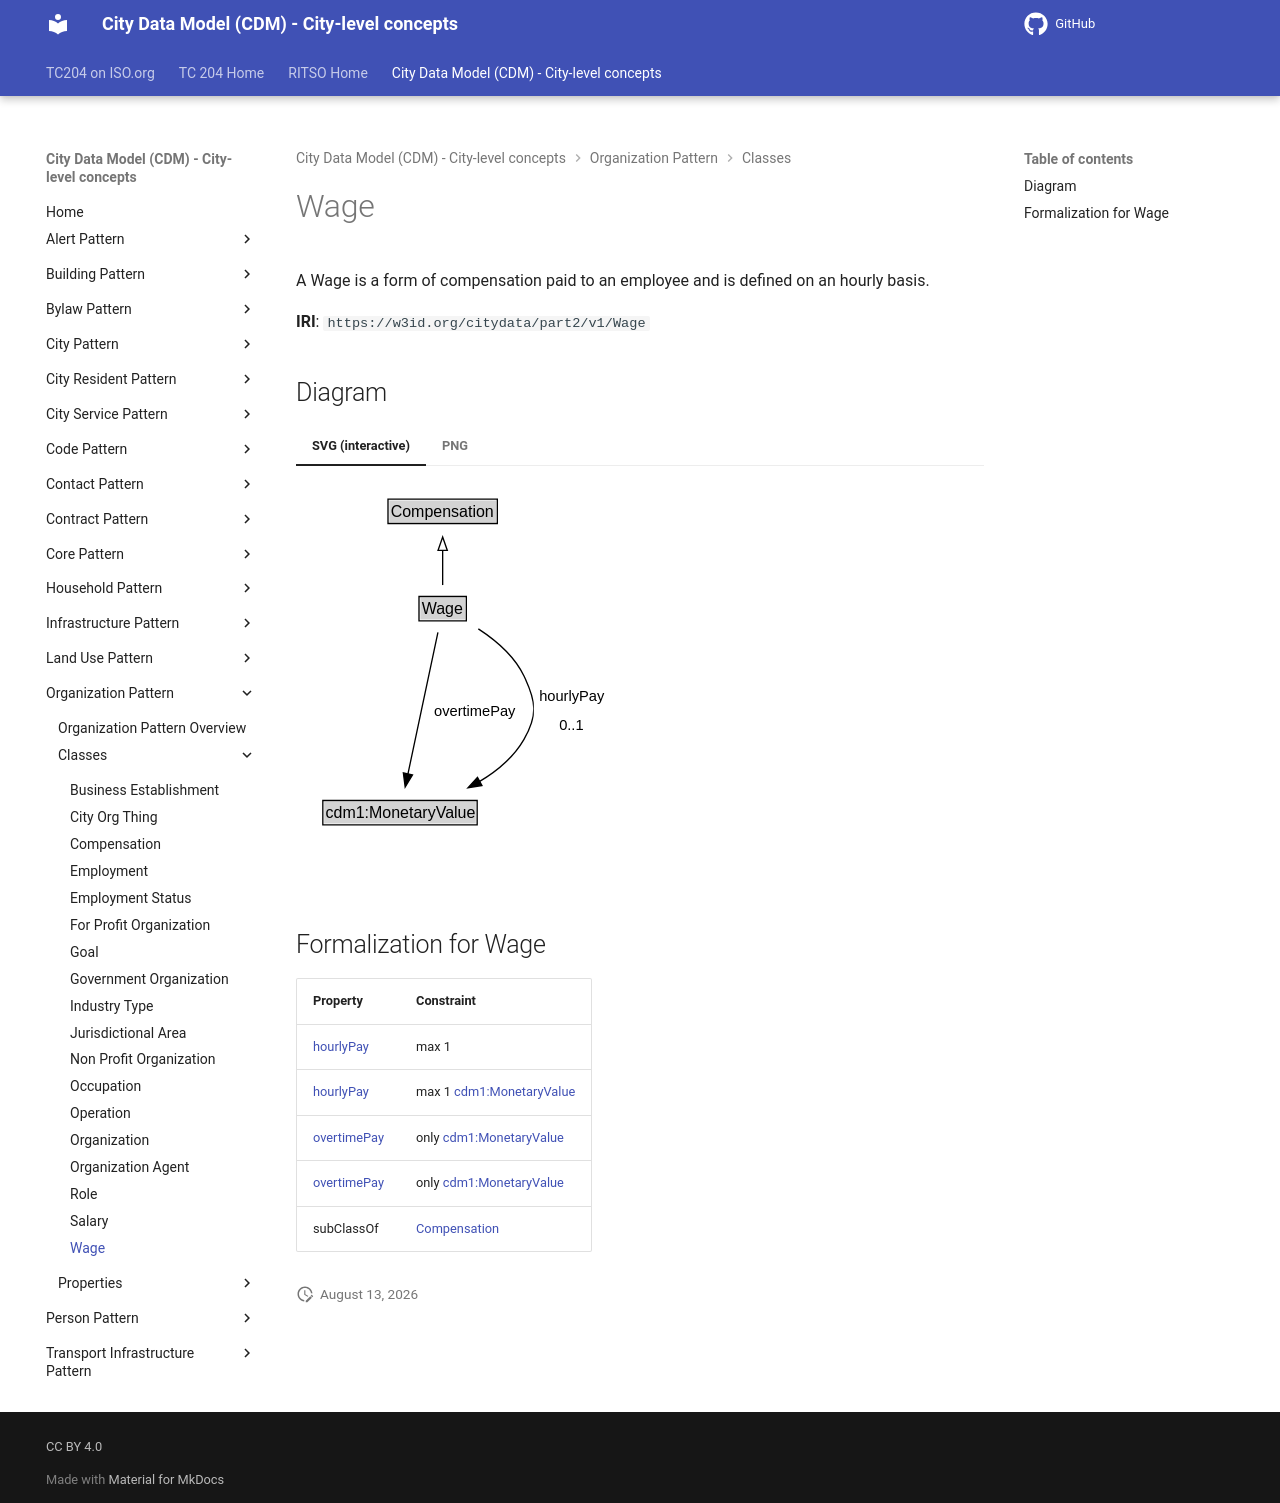

repository: ISO-TC204/ontology-cdm-p2 · page: v1.3.2-alpha.1/classes/Wage/index.html · generator: mkdocs

# Wage

A Wage is a form of compensation paid to an employee and is defined on an hourly basis.

**IRI**: `https://w3id.org/citydata/part2/v1/Wage`


## Diagram

=== "SVG (interactive)"

    <!-- Generated by graphviz version 14.1.3 (20260303.0454)
     -->
    <!-- Pages: 1 -->
    <svg width="238pt" height="286pt"
     viewBox="0.00 0.00 238.00 286.00" xmlns="http://www.w3.org/2000/svg" xmlns:xlink="http://www.w3.org/1999/xlink">
    <g id="graph0" class="graph" transform="scale(1 1) rotate(0) translate(4 282)">
    <polygon fill="white" stroke="none" points="-4,4 -4,-282 234.36,-282 234.36,4 -4,4"/>
    <g id="clust3" class="cluster">
    <title>cluster_associated</title>
    </g>
    <!-- Compensation -->
    <g id="node1" class="node">
    <title>Compensation</title>
    <g id="a_node1"><a xlink:href="../Compensation" xlink:title="&lt;TABLE&gt;">
    <polygon fill="lightgray" stroke="none" points="66,-251.88 66,-268.12 146,-268.12 146,-251.88 66,-251.88"/>
    <text xml:space="preserve" text-anchor="start" x="67" y="-255.88" font-family="Arial" font-size="12.00">Compensation</text>
    <polygon fill="none" stroke="black" points="65,-250.88 65,-269.12 147,-269.12 147,-250.88 65,-250.88"/>
    </a>
    </g>
    </g>
    <!-- Wage -->
    <g id="node2" class="node">
    <title>Wage</title>
    <g id="a_node2"><a xlink:href="../Wage" xlink:title="&lt;TABLE&gt;">
    <polygon fill="lightgray" stroke="none" points="89.25,-178.88 89.25,-195.12 122.75,-195.12 122.75,-178.88 89.25,-178.88"/>
    <text xml:space="preserve" text-anchor="start" x="90.25" y="-182.88" font-family="Arial" font-size="12.00">Wage</text>
    <polygon fill="none" stroke="black" points="88.25,-177.88 88.25,-196.12 123.75,-196.12 123.75,-177.88 88.25,-177.88"/>
    </a>
    </g>
    </g>
    <!-- Wage&#45;&gt;Compensation -->
    <g id="edge1" class="edge">
    <title>Wage&#45;&gt;Compensation</title>
    <path fill="none" stroke="black" d="M106,-204.71C106,-212.47 106,-221.92 106,-230.74"/>
    <polygon fill="none" stroke="black" points="102.5,-230.66 106,-240.66 109.5,-230.66 102.5,-230.66"/>
    </g>
    <!-- Invis -->
    <!-- Wage&#45;&gt;Invis -->
    <!-- cdm1_MonetaryValue -->
    <g id="node4" class="node">
    <title>cdm1_MonetaryValue</title>
    <g id="a_node4"><a xlink:href="https://w3id.org/citydata/part1/v1/MonetaryValue" xlink:title="&lt;TABLE&gt;">
    <polygon fill="lightgray" stroke="none" points="17.12,-25.88 17.12,-42.12 130.88,-42.12 130.88,-25.88 17.12,-25.88"/>
    <text xml:space="preserve" text-anchor="start" x="18.12" y="-29.88" font-family="Arial" font-size="12.00">cdm1:MonetaryValue</text>
    <polygon fill="none" stroke="black" points="16.12,-24.88 16.12,-43.12 131.88,-43.12 131.88,-24.88 16.12,-24.88"/>
    </a>
    </g>
    </g>
    <!-- Wage&#45;&gt;cdm1_MonetaryValue -->
    <g id="edge4" class="edge">
    <title>Wage&#45;&gt;cdm1_MonetaryValue</title>
    <path fill="none" stroke="black" d="M102.45,-169.26C97,-143.53 86.49,-93.95 79.89,-62.77"/>
    <polygon fill="black" stroke="black" points="83.37,-62.35 77.88,-53.29 76.53,-63.8 83.37,-62.35"/>
    <polygon fill="white" stroke="none" points="95.5,-99.75 95.5,-121.25 163.5,-121.25 163.5,-99.75 95.5,-99.75"/>
    <text xml:space="preserve" text-anchor="start" x="99.5" y="-106.75" font-family="Arial" font-size="11.00">overtimePay</text>
    </g>
    <!-- Wage&#45;&gt;cdm1_MonetaryValue -->
    <g id="edge5" class="edge">
    <title>Wage&#45;&gt;cdm1_MonetaryValue</title>
    <path fill="none" stroke="black" d="M132.76,-171.86C145.66,-163.47 159.84,-151.52 167,-136.5 176.08,-117.44 177.53,-107.3 167,-89 159.28,-75.59 146.81,-65.2 133.48,-57.29"/>
    <polygon fill="black" stroke="black" points="135.45,-54.38 125,-52.67 132.11,-60.53 135.45,-54.38"/>
    <polygon fill="white" stroke="none" points="174.36,-89 174.36,-132 230.36,-132 230.36,-89 174.36,-89"/>
    <text xml:space="preserve" text-anchor="start" x="178.36" y="-117.5" font-family="Arial" font-size="11.00">hourlyPay</text>
    <text xml:space="preserve" text-anchor="start" x="193.36" y="-96" font-family="Arial" font-size="11.00">0..1</text>
    </g>
    <!-- Invis&#45;&gt;cdm1_MonetaryValue -->
    </g>
    </svg>


=== "PNG"

    ![Wage Diagram](../diagrams/Wage.dot.png)



## Formalization for Wage

| Property | Constraint |
|----------|------------|
| [hourlyPay](../properties/hourlyPay.md) | max 1 |
| [hourlyPay](../properties/hourlyPay.md) | max 1 [cdm1:MonetaryValue](https://w3id.org/citydata/part1/v1/MonetaryValue) |
| [overtimePay](../properties/overtimePay.md) | only [cdm1:MonetaryValue](https://w3id.org/citydata/part1/v1/MonetaryValue) |
| [overtimePay](../properties/overtimePay.md) | only [cdm1:MonetaryValue](https://w3id.org/citydata/part1/v1/MonetaryValue) |
| subClassOf | [Compensation](Compensation.md) |
